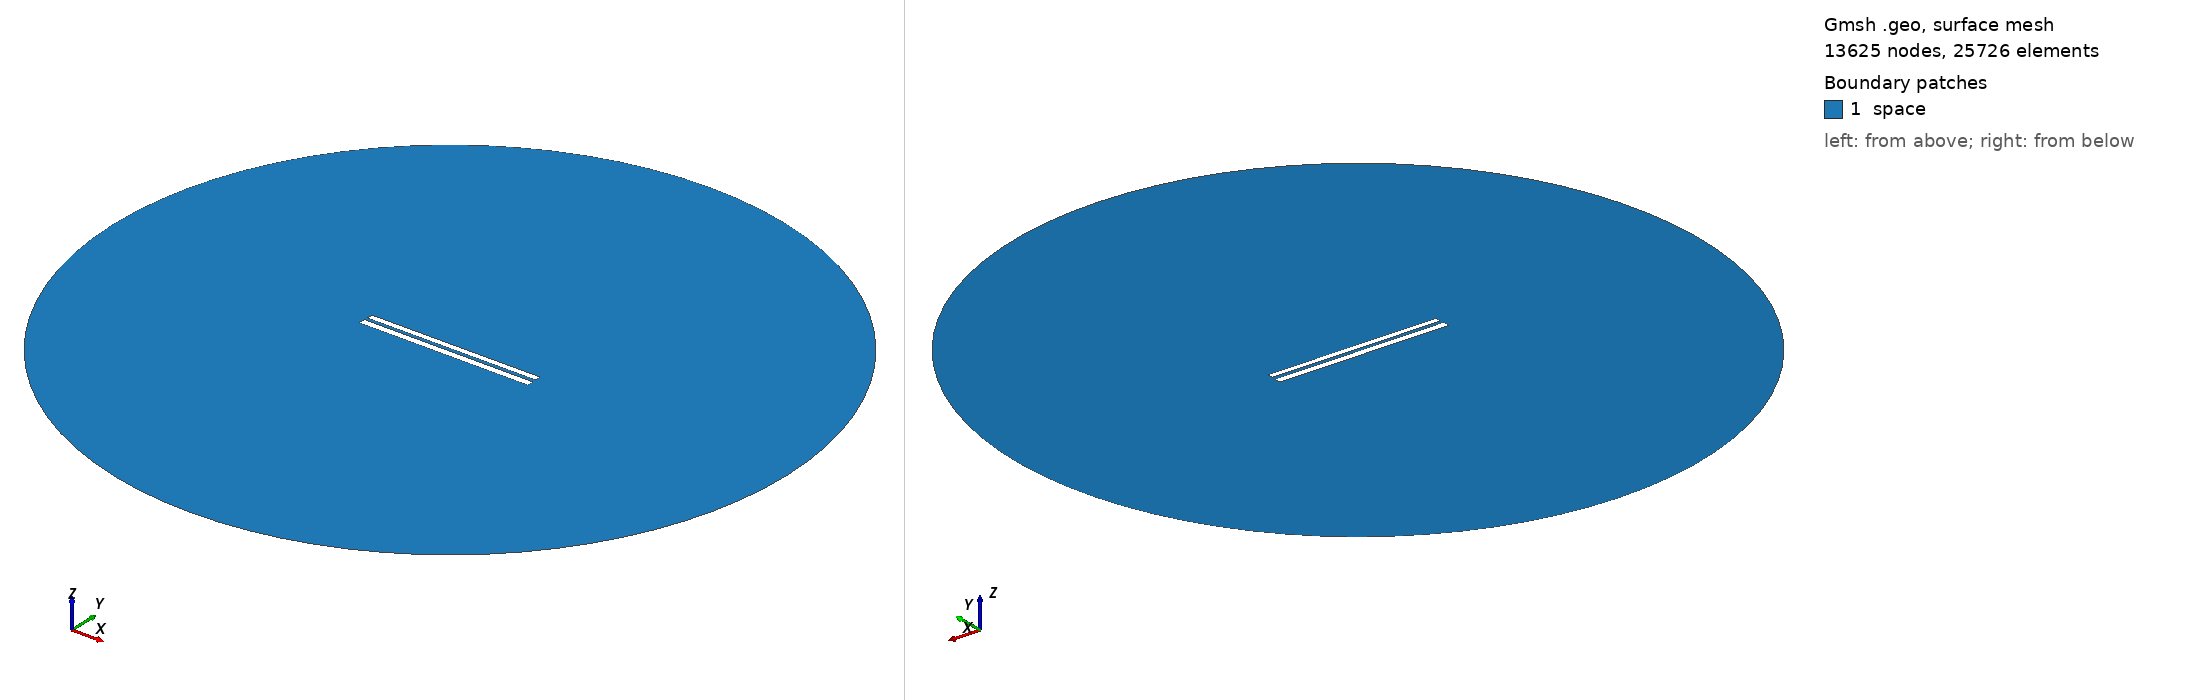

Gmsh geometry script, surface-meshed: 13625 nodes, 25726 surface elements. Boundary patches (legend numbers): 1 space. Left view from above one corner, right view from below the opposite corner. Legend entries are the model's physical surfaces. The drawing asked Gmsh for element sizes between 1% and 20% of the model's largest extent; the script's own settings can give other sizes.

=== 245.geo (drawn) ===
// Set the geometry kernel
SetFactory("OpenCASCADE");

//---------------------------------------
// Rectangles
//---------------------------------------

// Rectangle 1 (top)
Point(1) = {-49.78888888888889, 1.1833333333333333, 0, 1.0};
Point(2) = {49.78888888888889, 1.1833333333333333, 0, 1.0};
Point(3) = {49.78888888888889, 4.761111111111111, 0, 1.0};
Point(4) = {-49.78888888888889, 4.761111111111111, 0, 1.0};

Line(1) = {1, 2};
Line(2) = {2, 3};
Line(3) = {3, 4};
Line(4) = {4, 1};

Line Loop(1) = {1, 2, 3, 4};
Plane Surface(1) = {1};

Rotate { {0, 0, 1}, {0,  0.9722222222222222,  0}, 0.002 } {
  Surface{1};
}

// Rectangle 2 (bottom)
Point(5) = {-50,-0.9722222222222222, 0, 1.0};
Point(6) = { 50,-0.9722222222222222, 0, 1.0};
Point(7) = { 50,-4.972222222222222, 0, 1.0};
Point(8) = {-50,-4.972222222222222, 0, 1.0};

Line(5) = {5, 6};
Line(6) = {6, 7};
Line(7) = {7, 8};
Line(8) = {8, 5};

Line Loop(2) = {5, 6, 7, 8};
Plane Surface(2) = {2}; 


//---------------------------------------
// Circle
//---------------------------------------

// Define points
Point(9) = {0, 0, 0};        // Center
Point(10) = {200, 0, 0};     // Start point
Point(11) = {0, 200, 0};     // 90 degrees
Point(12) = {-200, 0, 0};    // 180 degrees
Point(13) = {0, -200, 0};    // 270 degrees

// Define circle arcs (each needs start, center, end)
Circle(9) = {10, 9, 11};
Circle(10) = {11, 9, 12};
Circle(11) = {12, 9, 13};
Circle(12) = {13, 9, 10};

// Define curve loop and surface if needed
Curve Loop(3) = {9, 10, 11, 12};
Surface(3) = {3};

// Subtract Rectangles from Circle
BooleanDifference{ Surface{3}; Delete; }{ Surface{1}; Surface{2}; Delete; }

//---------------------------------------
// Transfinite Lines and Surface
//---------------------------------------
r = 7;
Transfinite Line {1, 3} = 50*r Using Progression 1;
Transfinite Line {2, 4} = 2*r Using Progression 1;
Transfinite Line {5, 7} = 50*r Using Progression 1;
Transfinite Line {6, 8} = 2*r Using Progression 1;
Transfinite Line {9, 10, 11, 12} = 20 Using Progression 1;

//---------------------------------------
// Define Physical Groups
//---------------------------------------                

//--- Physical Curves
// Physical groups for boundaries
Physical Line("force_segment", 10) = {1};
Physical Line("upper_plate", 11) = {2, 3, 4};
Physical Line("lower_plate", 12) = {5, 6, 7, 8};
Physical Line("boundary", 20) = {9, 10, 11, 12};

//--- Physical Surfaces
Physical Surface("space", 30) = {3};

//---------------------------------------
// 6. Generate the Mesh
//---------------------------------------
Mesh 2;  // 2D mesh generation
